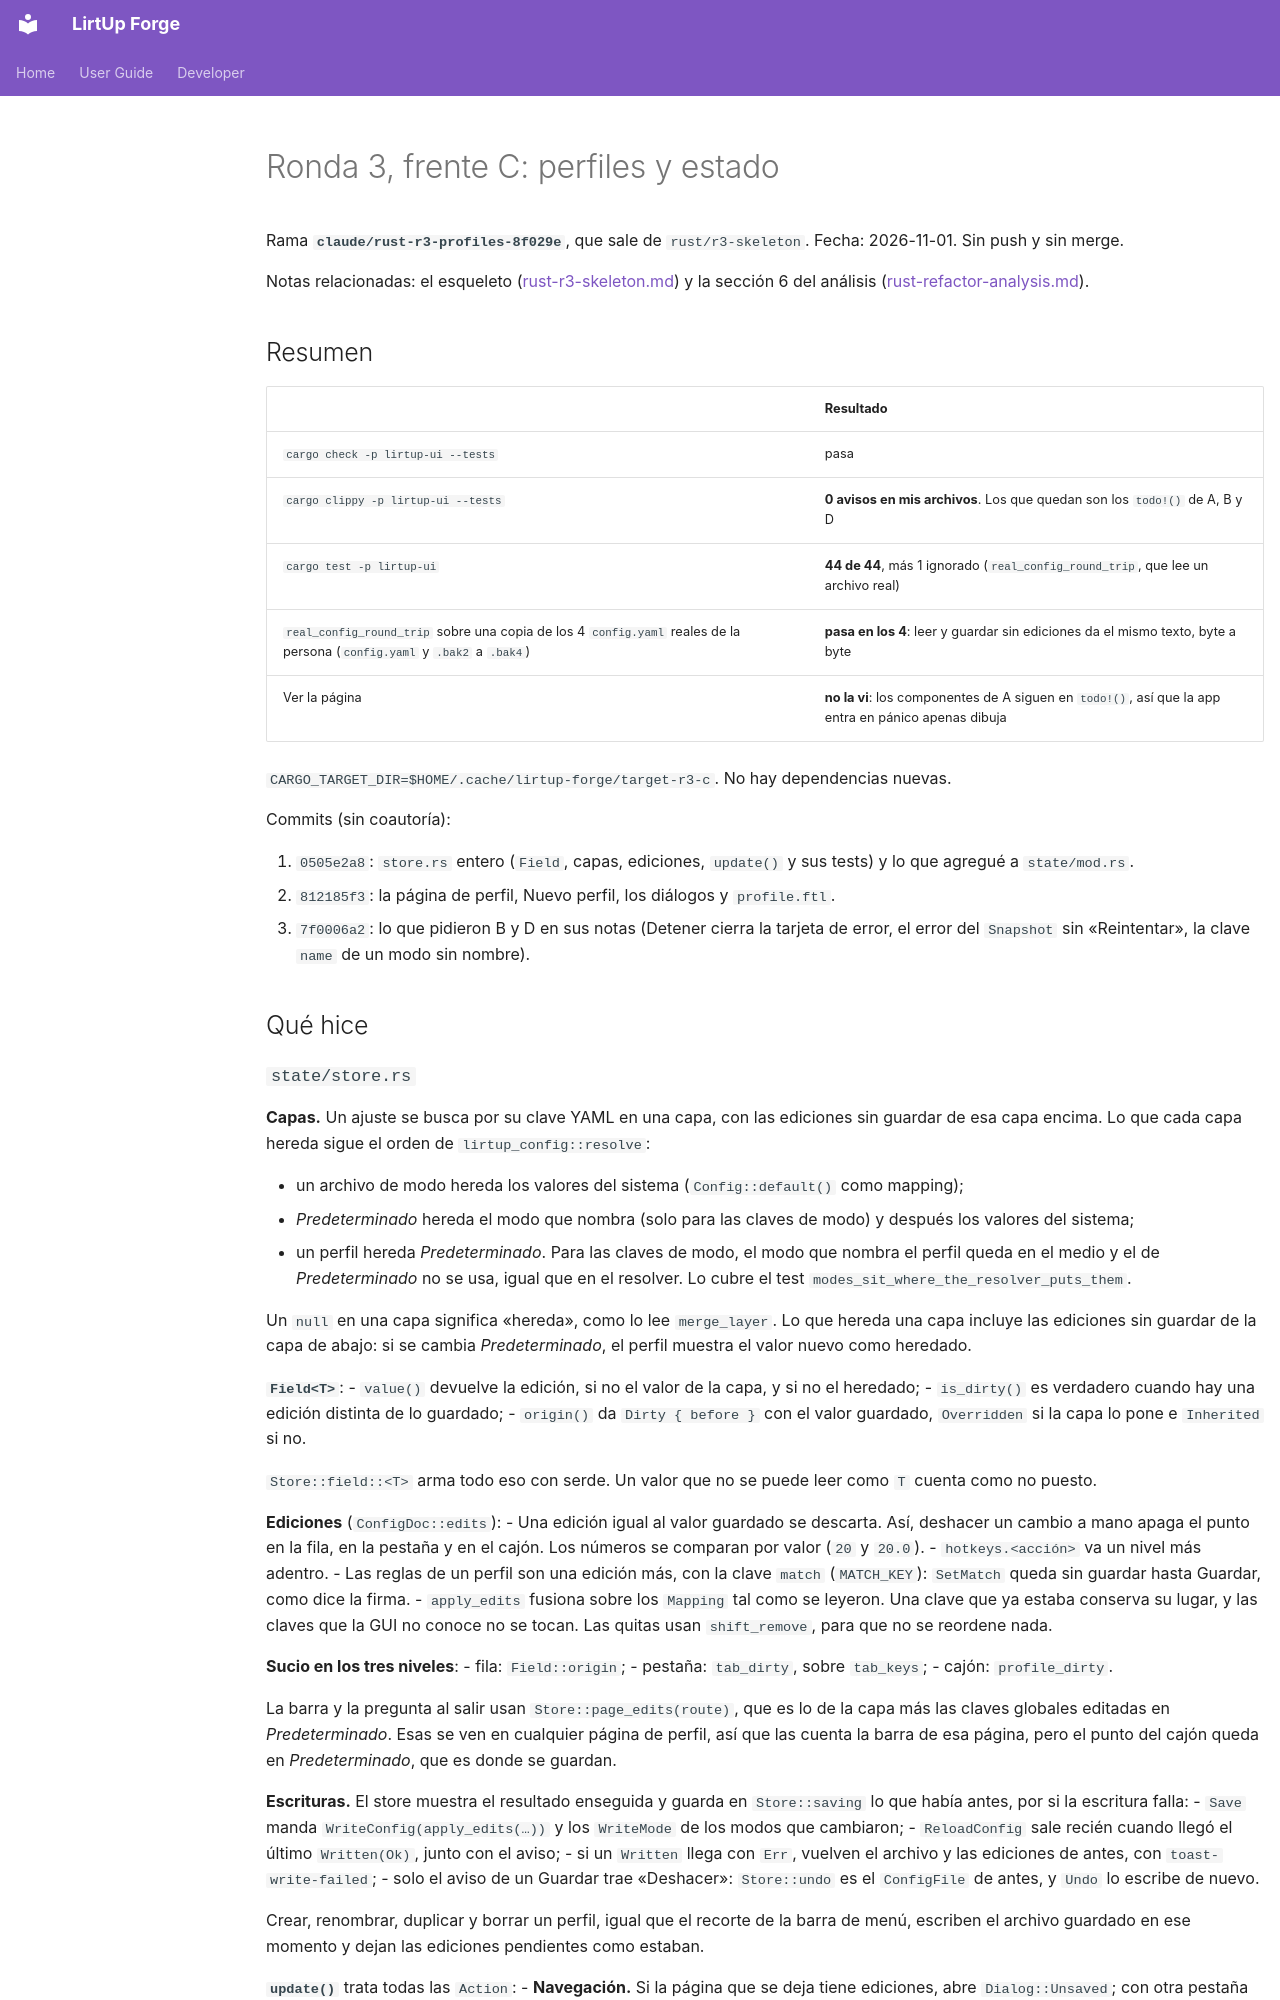

repository: Kushro/lirtup-forge · page: developer/rust-r3-profiles/index.html · generator: mkdocs

# Ronda 3, frente C: perfiles y estado

Rama **`claude/rust-r3-profiles-8f029e`**, que sale de `rust/r3-skeleton`. Fecha: 2026-11-01. Sin
push y sin merge.

Notas relacionadas: el esqueleto ([rust-r3-skeleton.md](rust-r3-skeleton.md)) y la sección 6 del
análisis ([rust-refactor-analysis.md](rust-refactor-analysis.md)).

## Resumen

| | Resultado |
| --- | --- |
| `cargo check -p lirtup-ui --tests` | pasa |
| `cargo clippy -p lirtup-ui --tests` | **0 avisos en mis archivos**. Los que quedan son los `todo!()` de A, B y D |
| `cargo test -p lirtup-ui` | **44 de 44**, más 1 ignorado (`real_config_round_trip`, que lee un archivo real) |
| `real_config_round_trip` sobre una copia de los 4 `config.yaml` reales de la persona (`config.yaml` y `.bak2` a `.bak4`) | **pasa en los 4**: leer y guardar sin ediciones da el mismo texto, byte a byte |
| Ver la página | **no la vi**: los componentes de A siguen en `todo!()`, así que la app entra en pánico apenas dibuja |

`CARGO_TARGET_DIR=$HOME/.cache/lirtup-forge/target-r3-c`. No hay dependencias nuevas.

Commits (sin coautoría):

1. `0505e2a8`: `store.rs` entero (`Field`, capas, ediciones, `update()` y sus tests) y lo que
   agregué a `state/mod.rs`.
2. `812185f3`: la página de perfil, Nuevo perfil, los diálogos y `profile.ftl`.
3. `7f0006a2`: lo que pidieron B y D en sus notas (Detener cierra la tarjeta de error, el error del
   `Snapshot` sin «Reintentar», la clave `name` de un modo sin nombre).

## Qué hice
